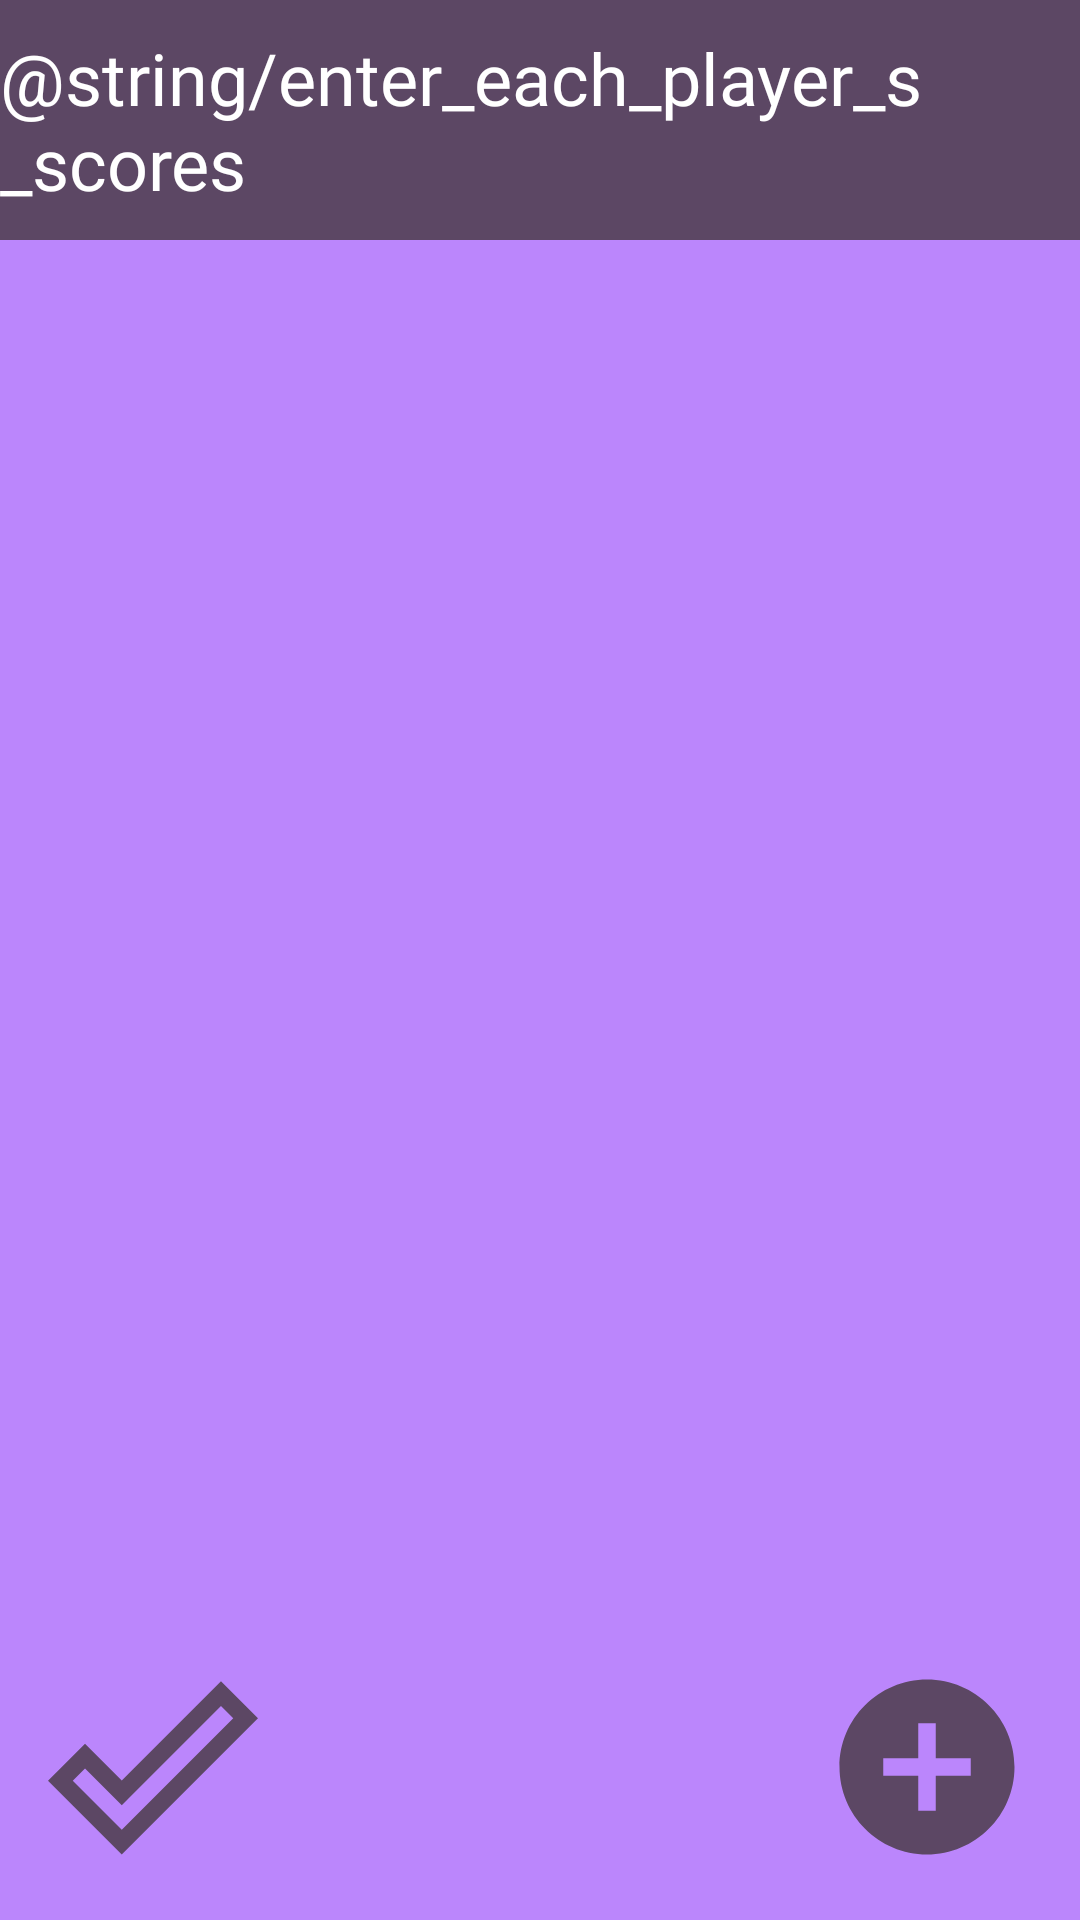

The Android layout XML behind this screen, and the referenced resources:
<!-- AndroidManifest.xml: application theme Theme.EverdaleStat -->
<!-- res/layout/fragment_add_game_result.xml -->
<?xml version="1.0" encoding="utf-8"?>
<androidx.constraintlayout.widget.ConstraintLayout xmlns:android="http://schemas.android.com/apk/res/android"
    xmlns:app="http://schemas.android.com/apk/res-auto"
    android:layout_width="match_parent"
    android:layout_height="match_parent"
    android:background="@color/purple_200">

    <androidx.constraintlayout.widget.ConstraintLayout
        android:id="@+id/toolBarView"
        android:layout_width="match_parent"
        android:layout_height="80dp"
        android:background="#5c4764"
        app:layout_constraintTop_toTopOf="parent">

        <TextView
            android:id="@+id/topic"
            android:layout_width="wrap_content"
            android:layout_height="wrap_content"
            android:fontFamily="@font/my_font"
            android:text="@string/enter_each_player_s_scores"
            android:textColor="@color/white"
            android:textSize="24sp"
            app:layout_constraintBottom_toBottomOf="parent"
            app:layout_constraintEnd_toEndOf="parent"
            app:layout_constraintStart_toStartOf="parent"
            app:layout_constraintTop_toTopOf="parent" />

    </androidx.constraintlayout.widget.ConstraintLayout>

    <androidx.recyclerview.widget.RecyclerView
        android:id="@+id/recyclerView"
        android:layout_width="match_parent"
        android:layout_height="0dp"
        android:layout_marginBottom="90dp"
        app:layout_constraintBottom_toBottomOf="parent"
        app:layout_constraintTop_toBottomOf="@+id/toolBarView" />

    <ImageView
        android:id="@+id/addPlayerResult"
        android:layout_width="70dp"
        android:layout_height="70dp"
        android:layout_marginEnd="16dp"
        android:layout_marginBottom="16dp"
        android:background="@drawable/add"
        android:importantForAccessibility="no"
        app:layout_constraintBottom_toBottomOf="parent"
        app:layout_constraintEnd_toEndOf="parent" />

    <ImageView
        android:id="@+id/done"
        android:layout_width="70dp"
        android:layout_height="70dp"
        android:layout_marginStart="16dp"
        android:layout_marginBottom="16dp"
        android:background="@drawable/done"
        android:importantForAccessibility="no"
        app:layout_constraintBottom_toBottomOf="parent"
        app:layout_constraintStart_toStartOf="parent" />


</androidx.constraintlayout.widget.ConstraintLayout>
<!-- resources referenced by this layout -->
<resources>
  <color name="purple_200">#FFBB86FC</color>
  <color name="white">#FFFFFFFF</color>
  <!-- drawable add (drawable) -->
  <vector xmlns:android="http://schemas.android.com/apk/res/android" android:height="50dp" android:tint="#5C4764" android:viewportHeight="24" android:viewportWidth="24" android:width="50dp">
        
      <path android:fillColor="@android:color/white" android:pathData="M12,2C6.48,2 2,6.48 2,12s4.48,10 10,10 10,-4.48 10,-10S17.52,2 12,2zM17,13h-4v4h-2v-4L7,13v-2h4L11,7h2v4h4v2z"/>
      
  </vector>
  <!-- drawable done (drawable) -->
  <vector xmlns:android="http://schemas.android.com/apk/res/android" android:height="24dp" android:tint="#5C4764" android:viewportHeight="24" android:viewportWidth="24" android:width="24dp">
        
      <path android:fillColor="@android:color/white" android:pathData="M19.77,5.03l1.4,1.4L8.43,19.17l-5.6,-5.6 1.4,-1.4 4.2,4.2L19.77,5.03m0,-2.83L8.43,13.54l-4.2,-4.2L0,13.57 8.43,22 24,6.43 19.77,2.2z"/>
      
  </vector>
  <style name="Theme.EverdaleStat" parent="android:Theme.Material.Light.NoActionBar" />
</resources>
